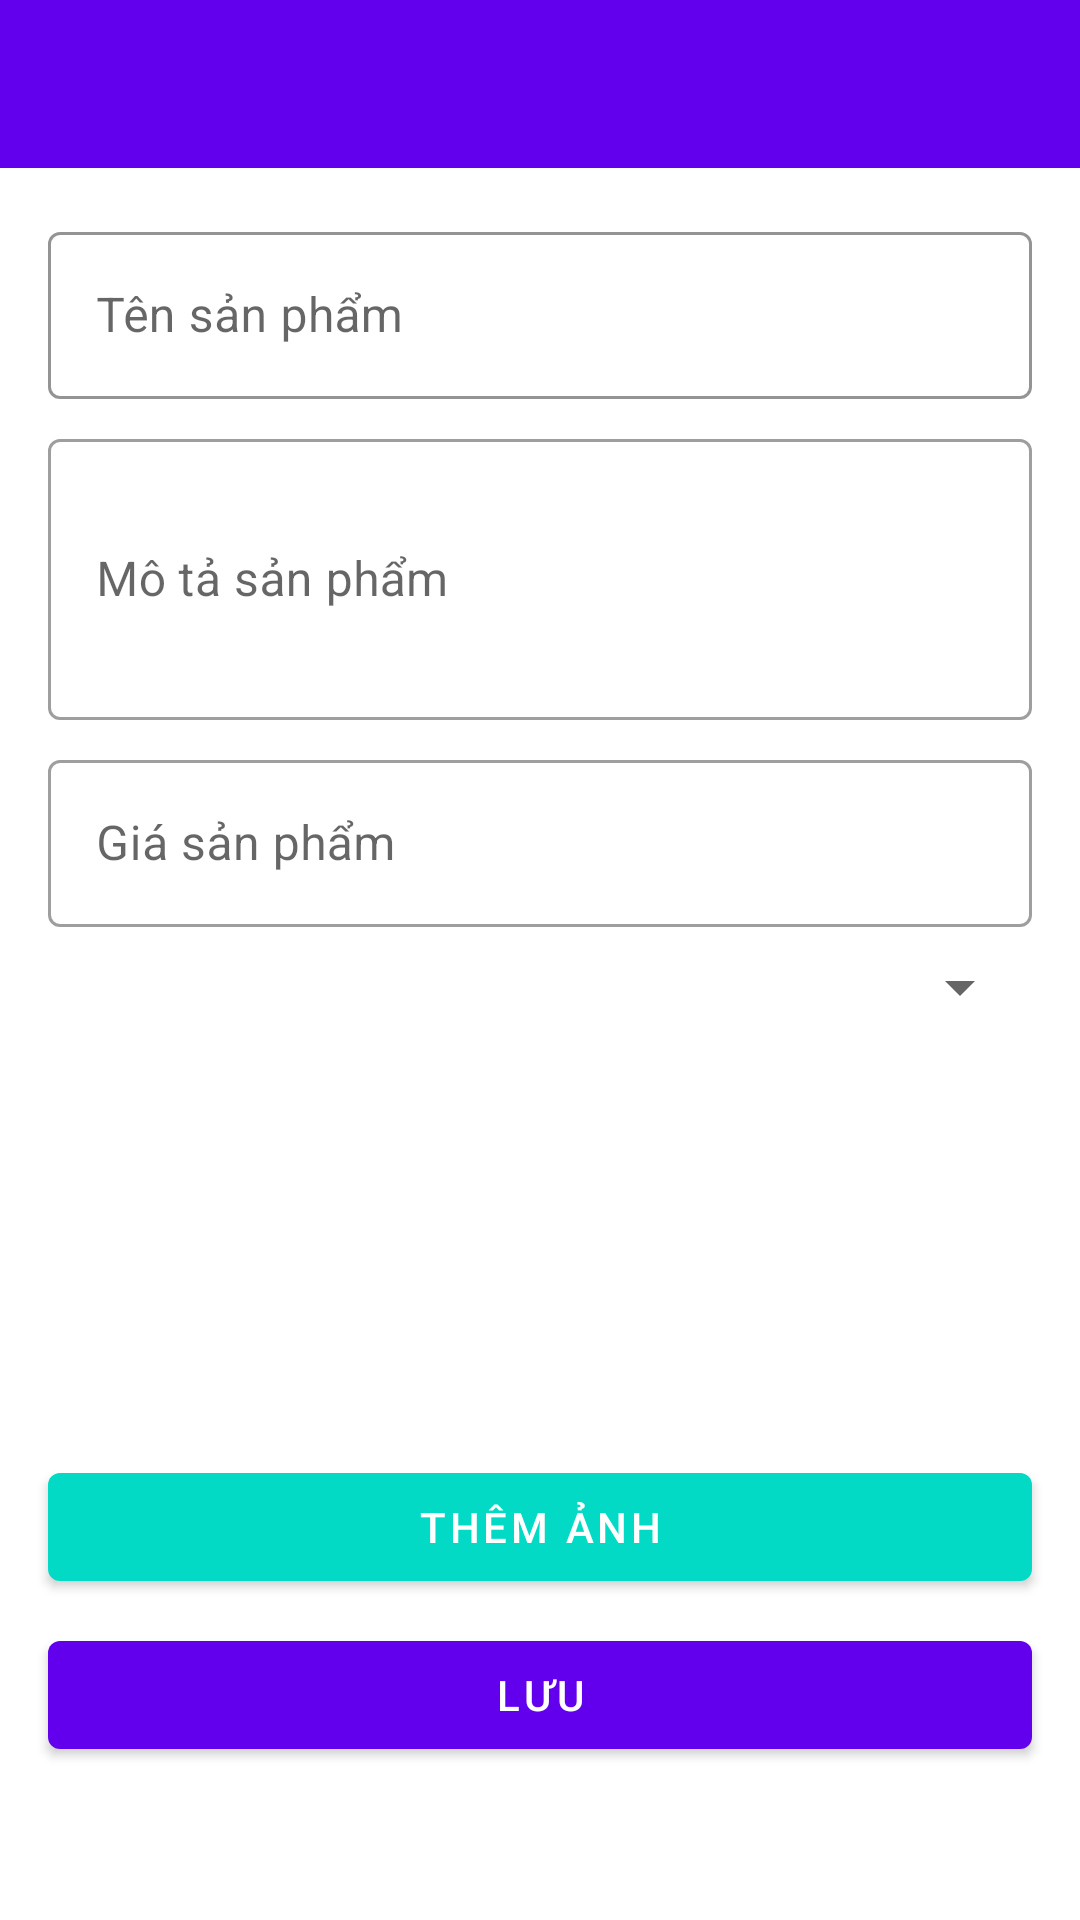

Reconstruct the res/layout file that produces this screen, plus the resources it refers to.
<!-- AndroidManifest.xml: application theme Theme.StoreClothes -->
<!-- res/layout/activity_product_form.xml -->
<?xml version="1.0" encoding="utf-8"?>
<androidx.constraintlayout.widget.ConstraintLayout
    xmlns:android="http://schemas.android.com/apk/res/android"
    xmlns:app="http://schemas.android.com/apk/res-auto"
    xmlns:tools="http://schemas.android.com/tools"
    android:layout_width="match_parent"
    android:layout_height="match_parent"
    tools:context=".ui.Admin.ProductFormActivity">

    
    <androidx.appcompat.widget.Toolbar
        android:id="@+id/toolbar"
        android:layout_width="0dp"
        android:layout_height="?attr/actionBarSize"
        android:background="?attr/colorPrimary"
        android:theme="@style/ThemeOverlay.MaterialComponents.Dark.ActionBar"
        app:popupTheme="@style/ThemeOverlay.MaterialComponents.Light"
        app:layout_constraintTop_toTopOf="parent"
        app:layout_constraintStart_toStartOf="parent"
        app:layout_constraintEnd_toEndOf="parent" />

    
    <com.google.android.material.textfield.TextInputLayout
        android:id="@+id/tilProductName"
        style="@style/Widget.MaterialComponents.TextInputLayout.OutlinedBox"
        android:layout_width="0dp"
        android:layout_height="wrap_content"
        android:layout_marginStart="16dp"
        android:layout_marginEnd="16dp"
        android:layout_marginTop="16dp"
        app:hintTextColor="@color/black"
        app:boxStrokeColor="@color/purple_500"
        app:layout_constraintTop_toBottomOf="@id/toolbar"
        app:layout_constraintStart_toStartOf="parent"
        app:layout_constraintEnd_toEndOf="parent">

        <com.google.android.material.textfield.TextInputEditText
            android:id="@+id/etProductName"
            android:layout_width="match_parent"
            android:layout_height="wrap_content"
            android:hint="Tên sản phẩm"
            android:inputType="text" />
    </com.google.android.material.textfield.TextInputLayout>

    
    <com.google.android.material.textfield.TextInputLayout
        android:id="@+id/tilProductDescription"
        style="@style/Widget.MaterialComponents.TextInputLayout.OutlinedBox"
        android:layout_width="0dp"
        android:layout_height="wrap_content"
        android:layout_marginTop="8dp"
        android:layout_marginStart="16dp"
        android:layout_marginEnd="16dp"
        app:layout_constraintTop_toBottomOf="@id/tilProductName"
        app:layout_constraintStart_toStartOf="parent"
        app:layout_constraintEnd_toEndOf="parent">

        <com.google.android.material.textfield.TextInputEditText
            android:id="@+id/etProductDescription"
            android:layout_width="match_parent"
            android:layout_height="wrap_content"
            android:hint="Mô tả sản phẩm"
            android:inputType="textMultiLine"
            android:minLines="3" />
    </com.google.android.material.textfield.TextInputLayout>

    
    <com.google.android.material.textfield.TextInputLayout
        android:id="@+id/tilProductPrice"
        style="@style/Widget.MaterialComponents.TextInputLayout.OutlinedBox"
        android:layout_width="0dp"
        android:layout_height="wrap_content"
        android:layout_marginTop="8dp"
        android:layout_marginStart="16dp"
        android:layout_marginEnd="16dp"
        app:layout_constraintTop_toBottomOf="@id/tilProductDescription"
        app:layout_constraintStart_toStartOf="parent"
        app:layout_constraintEnd_toEndOf="parent">

        <com.google.android.material.textfield.TextInputEditText
            android:id="@+id/etProductPrice"
            android:layout_width="match_parent"
            android:layout_height="wrap_content"
            android:hint="Giá sản phẩm"
            android:inputType="numberDecimal" />
    </com.google.android.material.textfield.TextInputLayout>

    
    <com.google.android.material.textfield.TextInputLayout
        android:id="@+id/tilSpinnerCategory"
        style="@style/Widget.MaterialComponents.TextInputLayout.OutlinedBox"
        android:layout_width="0dp"
        android:layout_height="wrap_content"
        android:layout_marginTop="8dp"
        android:layout_marginStart="16dp"
        android:layout_marginEnd="16dp"
        app:layout_constraintTop_toBottomOf="@id/tilProductPrice"
        app:layout_constraintStart_toStartOf="parent"
        app:layout_constraintEnd_toEndOf="parent">

        <Spinner
            android:id="@+id/spinnerCategory"
            android:layout_width="match_parent"
            android:layout_height="wrap_content"
            android:spinnerMode="dropdown"
            android:theme="@style/ThemeOverlay.MaterialComponents" />
    </com.google.android.material.textfield.TextInputLayout>

    
    <ImageView
        android:id="@+id/ivProductImage"
        android:layout_width="120dp"
        android:layout_height="120dp"
        android:layout_marginTop="16dp"
        android:src="@drawable/placeholder_image"
        android:contentDescription="Ảnh sản phẩm"
        app:layout_constraintTop_toBottomOf="@id/tilSpinnerCategory"
        app:layout_constraintStart_toStartOf="parent"
        app:layout_constraintEnd_toEndOf="parent" />

    
    <com.google.android.material.button.MaterialButton
        android:id="@+id/btnAddImage"
        android:layout_width="0dp"
        android:layout_height="wrap_content"
        android:layout_marginTop="8dp"
        android:text="Thêm ảnh"
        app:backgroundTint="@color/teal_200"
        app:layout_constraintTop_toBottomOf="@id/ivProductImage"
        app:layout_constraintStart_toStartOf="parent"
        app:layout_constraintEnd_toEndOf="parent"
        android:layout_marginStart="16dp"
        android:layout_marginEnd="16dp" />

    
    <com.google.android.material.button.MaterialButton
        android:id="@+id/btnSave"
        android:layout_width="0dp"
        android:layout_height="wrap_content"
        android:layout_marginTop="8dp"
        android:text="Lưu"
        app:backgroundTint="@color/purple_500"
        app:layout_constraintTop_toBottomOf="@id/btnAddImage"
        app:layout_constraintStart_toStartOf="parent"
        app:layout_constraintEnd_toEndOf="parent"
        android:layout_marginStart="16dp"
        android:layout_marginEnd="16dp" />

</androidx.constraintlayout.widget.ConstraintLayout>
<!-- resources referenced by this layout -->
<resources>
  <color name="black">#FF000000</color>
  <color name="purple_500">#FF6200EE</color>
  <color name="teal_200">#FF03DAC5</color>
  <style name="Theme.StoreClothes" parent="Theme.MaterialComponents.DayNight.NoActionBar">
          
          <item name="colorPrimary">@color/purple_500</item>
          <item name="colorPrimaryVariant">@color/purple_700</item>
          <item name="colorOnPrimary">@color/white</item>
          
          <item name="colorSecondary">@color/teal_200</item>
          <item name="colorSecondaryVariant">@color/teal_700</item>
          <item name="colorOnSecondary">@color/black</item>
          
          <item name="android:statusBarColor">?attr/colorPrimaryVariant</item>
          
      </style>
  <color name="purple_700">#FF3700B3</color>
  <color name="white">#FFFFFFFF</color>
  <color name="teal_700">#FF018786</color>
</resources>
